Photos from the image-classification dataset "roomah" in the GitHub repository divyaramu/roomah. Its 2 classes are: non-damaged building, damaged building.

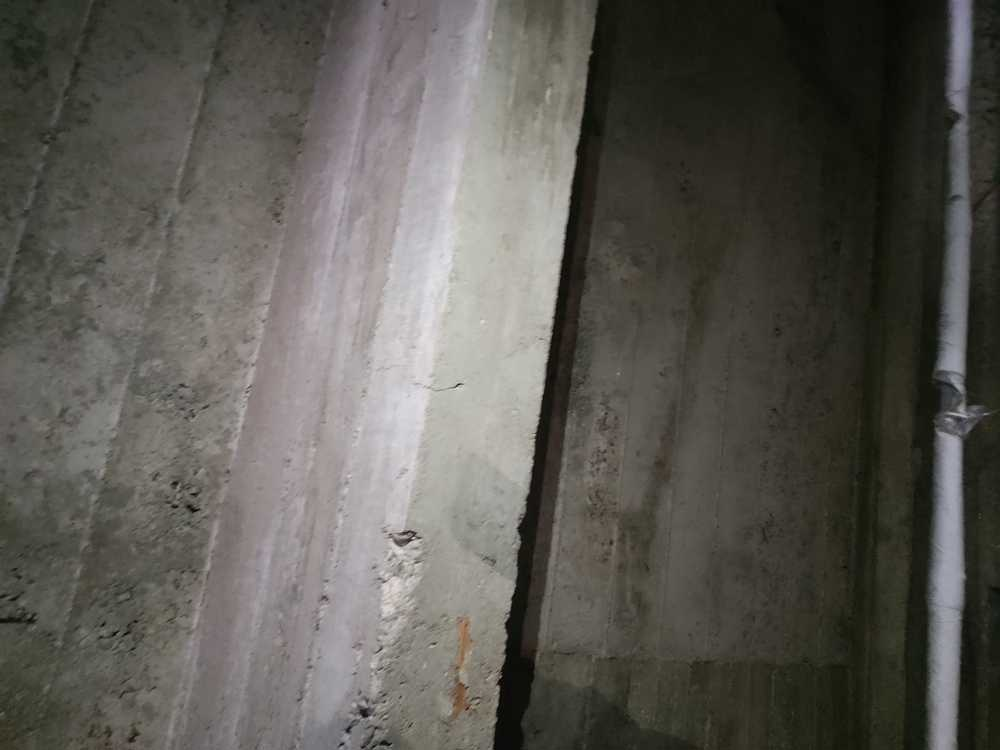
Label: damaged building

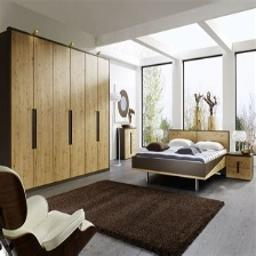
Label: non-damaged building

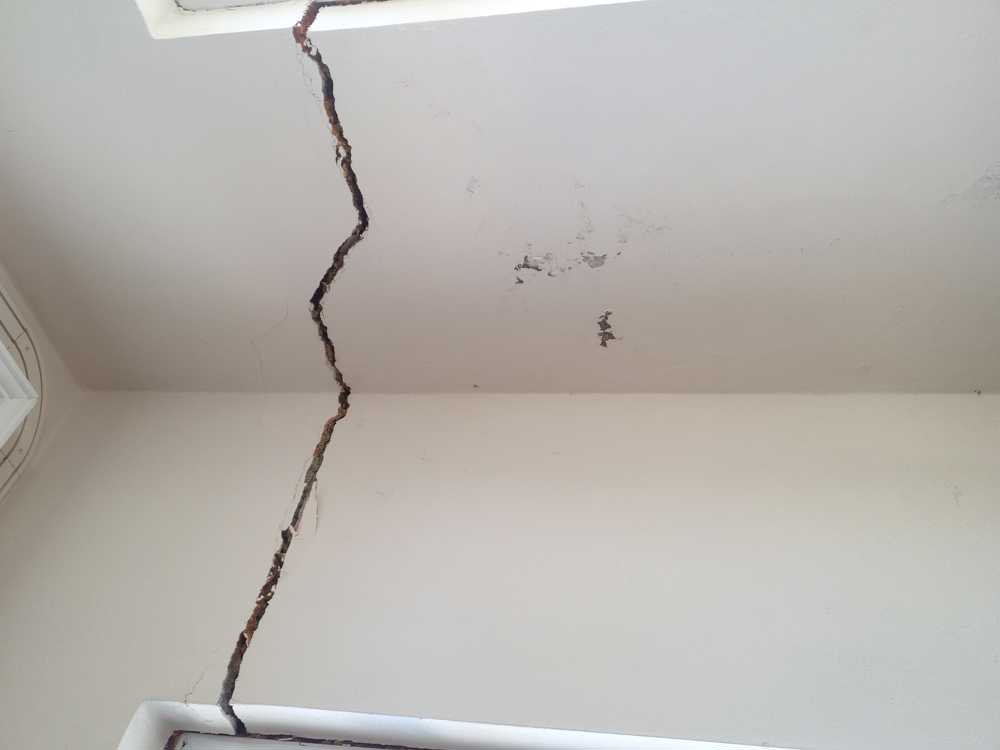
Label: damaged building

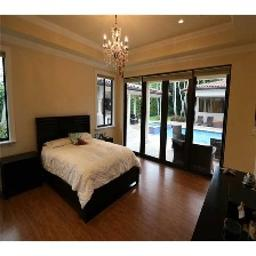
Label: non-damaged building

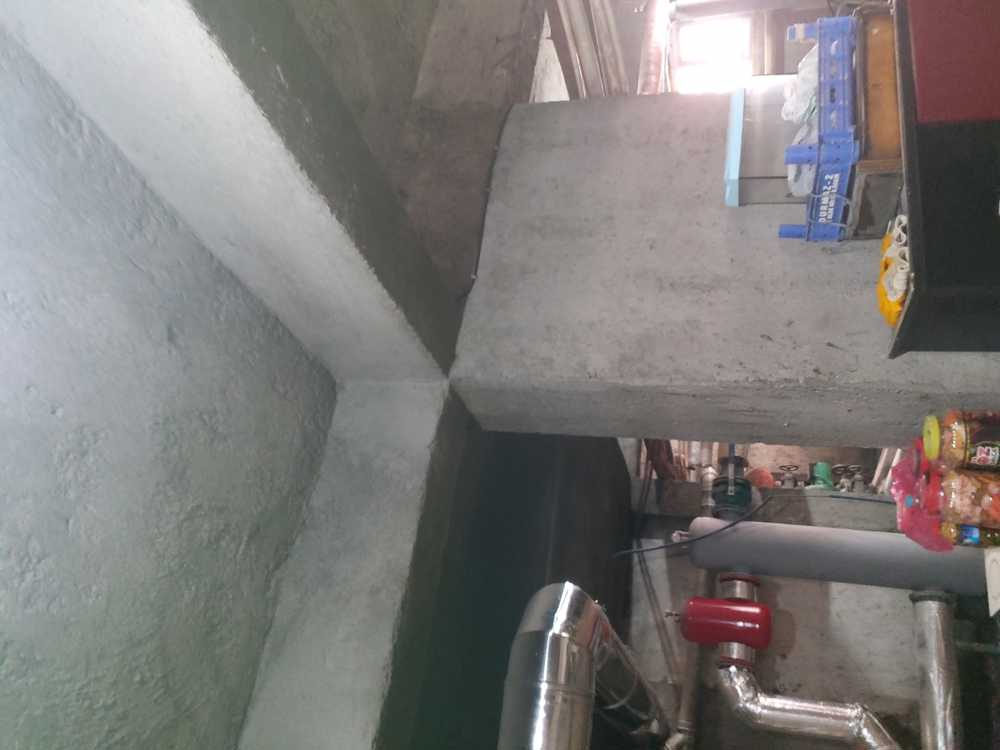
Label: damaged building

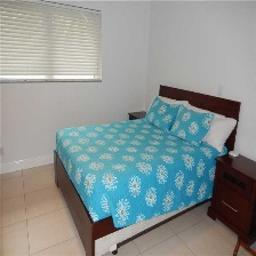
Label: non-damaged building
